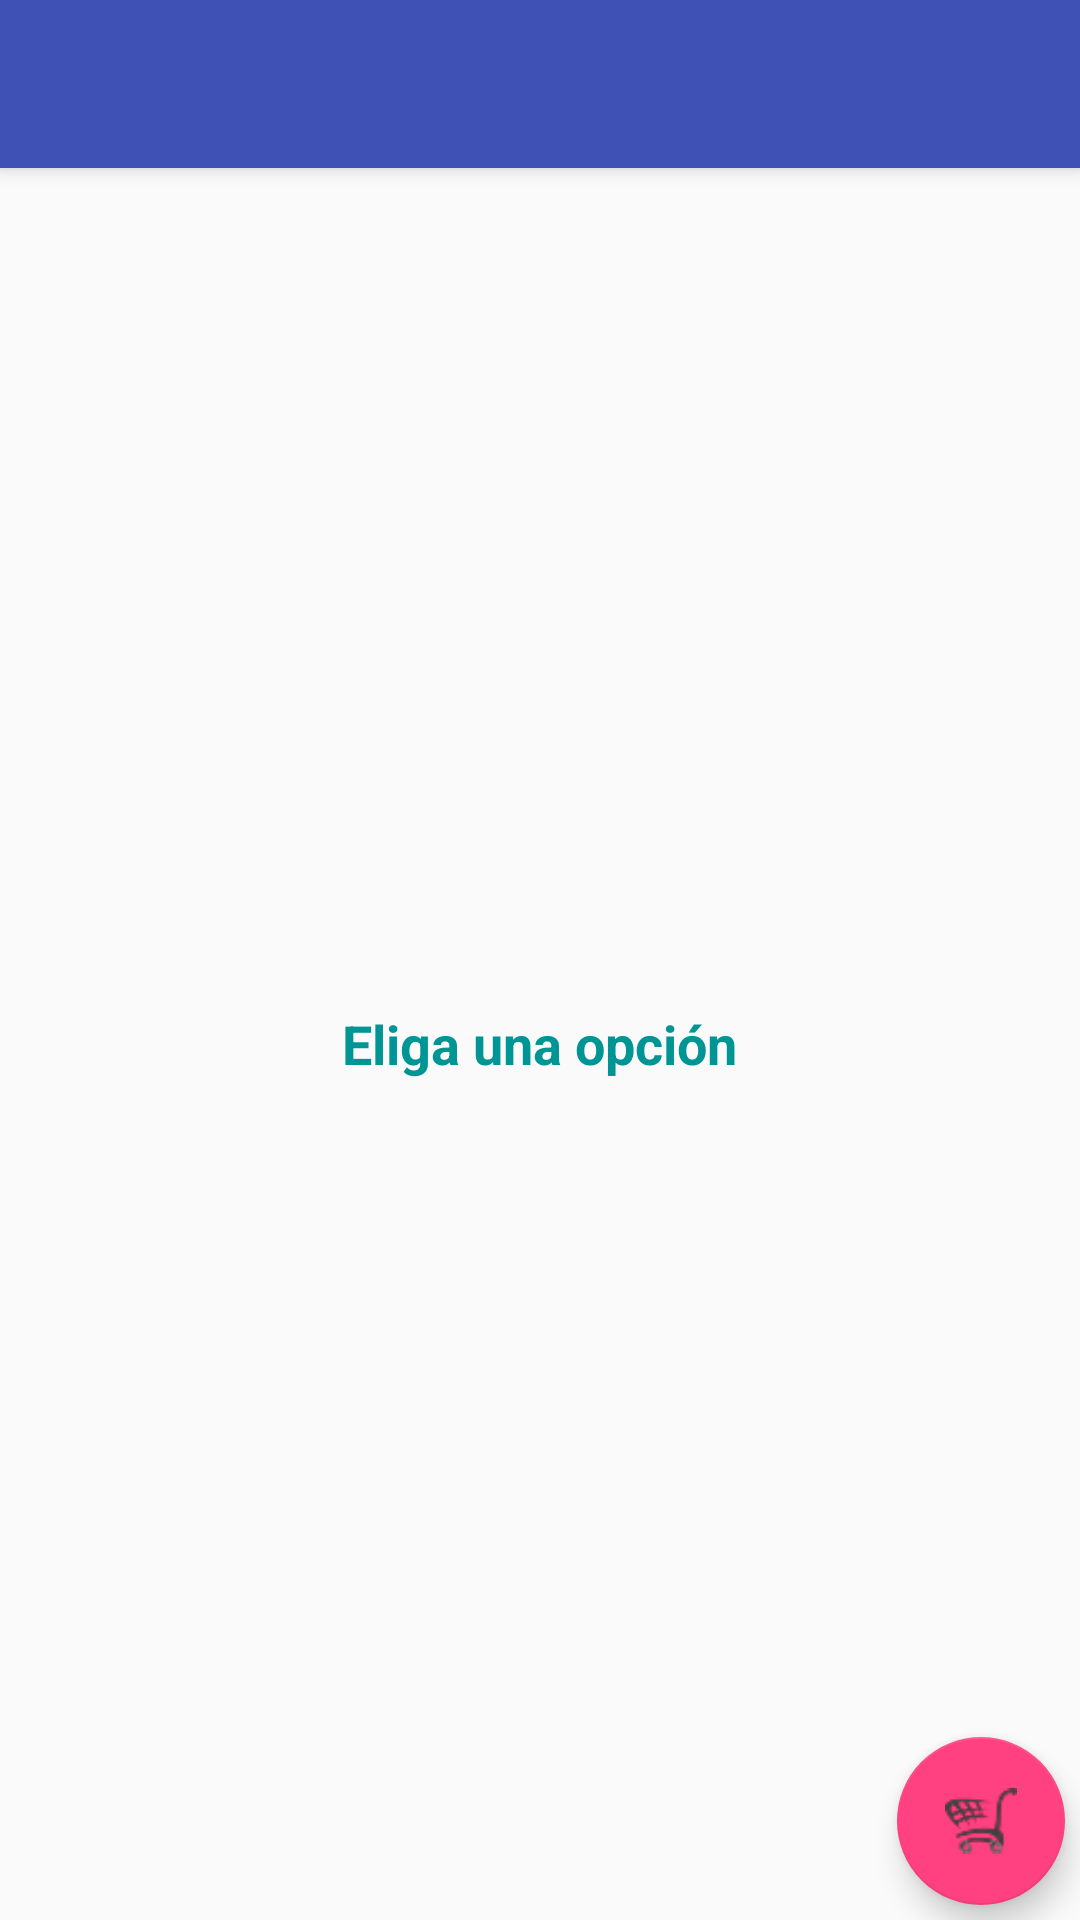

The Android layout XML behind this screen, and the referenced resources:
<!-- AndroidManifest.xml: application theme AppTheme -->
<!-- res/layout/app_bar_main.xml -->
<?xml version="1.0" encoding="utf-8"?>

<android.support.design.widget.CoordinatorLayout
    xmlns:android="http://schemas.android.com/apk/res/android"
    xmlns:app="http://schemas.android.com/apk/res-auto"
    xmlns:tools="http://schemas.android.com/tools"
    android:layout_width="match_parent"
    android:layout_height="match_parent"
    android:fitsSystemWindows="true"
    tools:context="com.example.diegollusco.hotel.activities.MainActivity">

    <android.support.design.widget.AppBarLayout
        android:layout_height="wrap_content"
        android:layout_width="match_parent"
        android:theme="@style/AppTheme.AppBarOverlay">

        <android.support.v7.widget.Toolbar
            android:id="@+id/toolbar"
            android:layout_width="match_parent"
            android:layout_height="?attr/actionBarSize"
            android:background="?attr/colorPrimary"
            app:popupTheme="@style/AppTheme.PopupOverlay" />

    </android.support.design.widget.AppBarLayout>

    <include layout="@layout/content_main"/>

    <android.support.design.widget.FloatingActionButton
        android:id="@+id/fab"
        android:layout_width="wrap_content"
        android:layout_height="wrap_content"
        android:layout_gravity="bottom|end"
        android:layout_margin="@dimen/fab_margin"
        android:src="@drawable/carrito" />

</android.support.design.widget.CoordinatorLayout>
<!-- res/layout/content_main.xml (included above) -->
<?xml version="1.0" encoding="utf-8"?>

<RelativeLayout
    xmlns:android="http://schemas.android.com/apk/res/android"
    xmlns:tools="http://schemas.android.com/tools"
    xmlns:app="http://schemas.android.com/apk/res-auto"
    android:layout_width="match_parent"
    android:layout_height="match_parent"
    android:paddingLeft="@dimen/activity_horizontal_margin"
    android:paddingRight="@dimen/activity_horizontal_margin"
    android:paddingTop="@dimen/activity_vertical_margin"
    android:paddingBottom="@dimen/activity_vertical_margin"
    app:layout_behavior="@string/appbar_scrolling_view_behavior"
    tools:showIn="@layout/app_bar_main"
    tools:context="com.example.diegollusco.hotel.activities.MainActivity">

    <android.support.v4.widget.SwipeRefreshLayout
        android:id="@+id/Refresh_0"
        android:layout_width="match_parent"
        android:layout_height="match_parent"
        android:layout_above="@+id/txt_serv"
        android:layout_marginBottom="10sp"
        android:visibility="gone">
        <ListView
            android:id="@+id/lv_producto"
            android:layout_width="match_parent"
            android:layout_height="match_parent"
            android:divider="@drawable/separador_list"
            android:layout_alignParentLeft="true"
            android:layout_alignParentStart="true" />

    </android.support.v4.widget.SwipeRefreshLayout>

    <TextView
        android:id="@+id/vacio_main"
        android:layout_width="wrap_content"
        android:layout_height="wrap_content"
        android:textAppearance="?android:attr/textAppearanceMedium"
        android:text="Eliga una opción"
        android:layout_centerVertical="true"
        android:layout_centerHorizontal="true"
        android:textColor="#009595"
        android:textStyle="bold" />

    <TextView
        android:id="@+id/txt_serv"
        android:layout_width="match_parent"
        android:layout_height="wrap_content"
        android:gravity="center_horizontal"
        android:textAppearance="?android:attr/textAppearanceLarge"
        android:layout_alignParentBottom="true"
        android:textColor="#950030"
        android:textStyle="bold" />

</RelativeLayout>
<!-- resources referenced by this layout -->
<resources>
  <dimen name="activity_horizontal_margin">16dp</dimen>
  <dimen name="activity_vertical_margin">16dp</dimen>
  <dimen name="fab_margin">5dp</dimen>
  <!-- drawable carrito: png bitmap (drawable, 1462 bytes) -->
  <!-- drawable separador_list (drawable) -->
  <?xml version="1.0" encoding="utf-8"?>
  
  <inset xmlns:android="http://schemas.android.com/apk/res/android">
  
      <shape android:shape="line" >
  
          
          <stroke
              android:width="8dp"
              android:color="#e7e7e7" />
  
          
          <size android:height="14dp" />
      </shape>
  
  </inset>
  <style name="AppTheme.AppBarOverlay" parent="ThemeOverlay.AppCompat.Dark.ActionBar" />
  <style name="AppTheme.PopupOverlay" parent="ThemeOverlay.AppCompat.Light" />
  <style name="AppTheme" parent="Theme.AppCompat.Light.DarkActionBar">
          
          <item name="colorPrimary">@color/colorPrimary</item>
          <item name="colorPrimaryDark">@color/colorPrimaryDark</item>
          <item name="colorAccent">@color/colorAccent</item>
      </style>
  <color name="colorPrimary">#3F51B5</color>
  <color name="colorPrimaryDark">#303F9F</color>
  <color name="colorAccent">#FF4081</color>
</resources>
